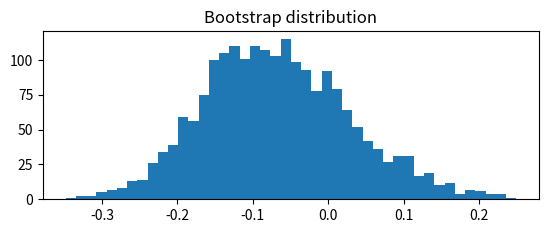

This chart was generated by the following Python code: (Note: this script raises an exception after producing the figure.)
import numpy as np
import matplotlib.pyplot as plt
from scipy.stats import moment

X=[]
S=[]
c05=0
c1=0
c2=0
c3=0
quantile=[]

NN=30    #repeat the program NN times --> get NN bootstram distributions

Nboot=2000   #bootstrap sample dimensin (on 1000 data points)
datapoints=2000




#teo=-6./5 #uniforme
#teo=-6./7 #uniforme**2
teo=0.

for j in range(NN):
    print("----->j=",j)

    #V_V=np.random.random(datapoints)
    #VV=[v_v**2 for v_v in V_V]
    VV=np.random.normal(0,1,datapoints)
    
       
    v = []

    
    
    for k in range(Nboot):
        if (k%1000==0):
            print((Nboot-k)/1000)
        
        indici=np.random.randint(datapoints,size=datapoints)
       
        #print(s)


        boots=[VV[z] for z in indici]
        

        curt=(moment(boots,4)/moment(boots,2)**2)-3
        #print(curt)
        

        v.append(curt)
    
        
    x=np.mean(v)
    s=np.std(v)
    #### plotting gaussian
    if (j==0):
        nbin=int(np.sqrt(Nboot))
        if (NN>9):
            plt.subplot(2,1,1)
        plt.title('Bootstrap distribution')
        plt.hist(v,nbin,normed=True)
        minbin=x-4*s
        maxbin=x+4*s
        bins=[minbin+(maxbin-minbin)*ii/nbin for ii in range(nbin)]
        plt.plot(bins,1/(s*np.sqrt(2*np.pi))*np.exp(-(bins-x)**2/(2*s**2)),linewidth=2,color='r')
        fx, fy = [teo,teo], [0,4]
        plt.plot(fx,fy,color='g')
        textt=str(x)+"$\pm$"+str(s)
        plt.text(-1.2,.025,textt)
    #######################
    X.append(x)
    S.append(s)
    quant=abs(x-teo)/s
    quantile.append(quant)
    c05+=(quant<0.5); c1+=(quant<1);
    c2+=(quant<2); c3+=(quant<3)
    
    print("In s/2: ",100.*c05/(j+1),"%\nIn s: ",100.*c1/(j+1),"%\nIn 2s:",100.*c2/(j+1),"%\nIn 3s:",100.*c3/(j+1),"%")

## X è il vettore delle medie di Bootstrap
## S è il vettore degli errori di Bootstrap
print("\n")
print("Teorico:",teo)
print("Singolo esperimento:",X[0]," pm ",S[0])
print("Media delle medie Bootstrap:",np.mean(X))
print("RMS delle medie Bootstrap:",np.std(X))
print("Media delle varianze Bootstrap:",np.mean(S))
print("RMS delle varianze Bootstrap:",np.std(S))


#####plotting quantiles
if (NN>9):
    plt.subplot(2,1,2)
    plt.title('Quantiles vs Standard Gaussian')
    plt.hist(quantile,int(np.sqrt(NN)),normed=True)
    xq=[k/100. for k in range(400)]
    yq=[2/(np.sqrt(2*np.pi))*np.exp(-(QQ)**2/2) for QQ in xq]
    plt.plot(xq,yq,linewidth=2,color='b')


plt.show()
